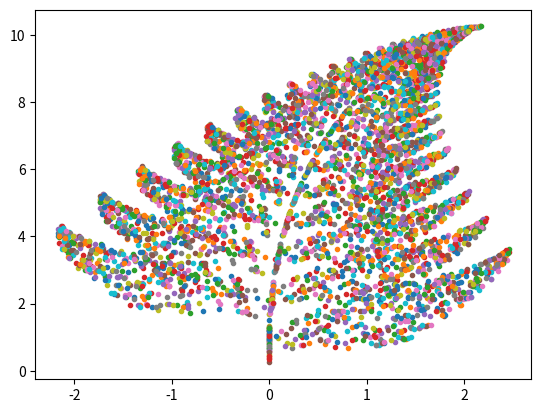

Write the Python code that produced this figure.
import matplotlib.pyplot as plt
import random

point = [0,0]

def t1(matrix):
    return [matrix[0] * 0.86 + matrix[1] * 0.03 + 0, matrix[0] * -0.03 + matrix[1] * 0.86 + 1.5]

def t2(matrix):
    return [matrix[0] * 0.2 + matrix[1] * -0.25 + 0, matrix[0] * 0.21 + matrix[1] * 0.23 + 1.5]

def t3(matrix):
    return [matrix[0] * -0.15 + matrix[1] * 0.27 + 0, matrix[0] * 0.25 + matrix[1] * 0.26 + 0.45]

def t4(matrix):
    return [matrix[0] * 0 + matrix[1] * 0 + 0, matrix[0] * 0 + matrix[1] * 0.17 + 0]

for i in range(5000):
    z = random.randint(1,100)
    if(z <= 83): point = t1(point)
    elif(84 <= z <= 91): point = t2(point)
    elif (92 <= z <= 99): point = t3(point)
    else: point = t4(point)
    plt.plot(point[0], point[1], ".")
        
plt.show()